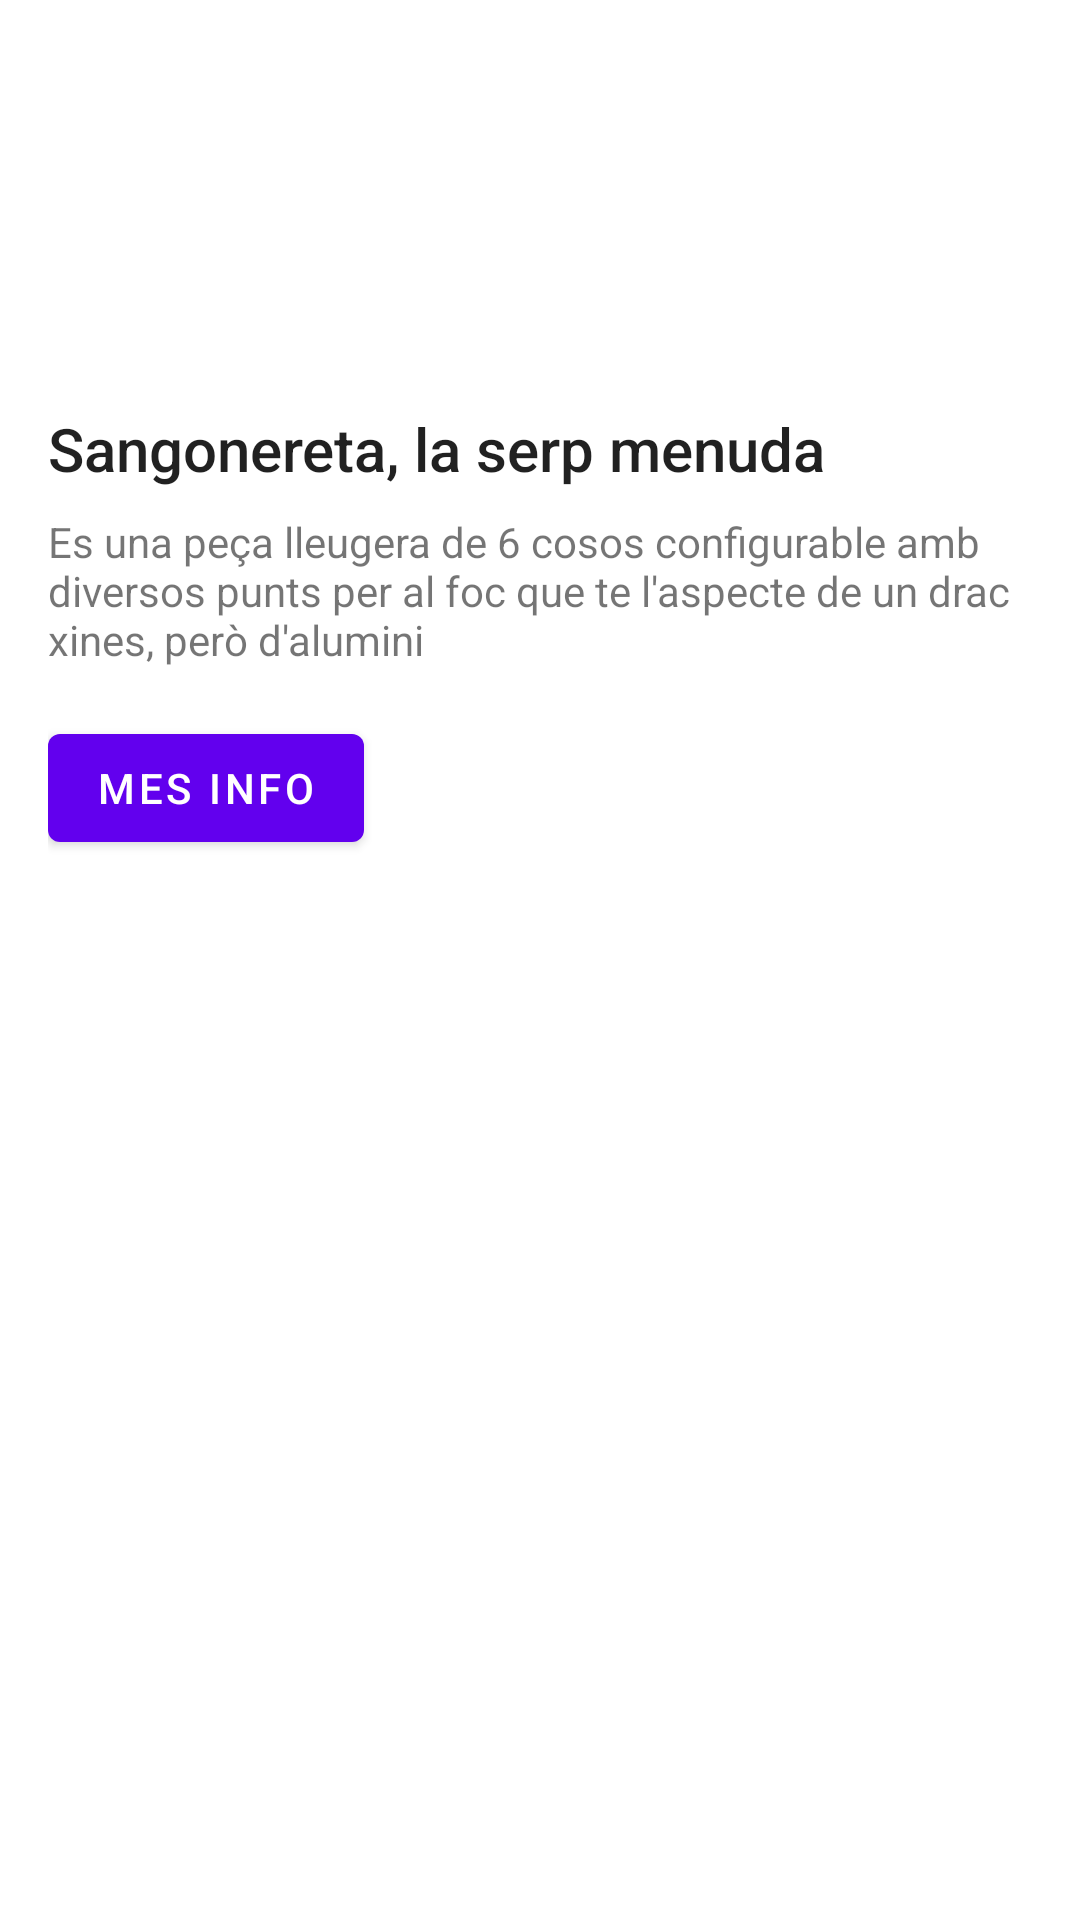

Layout XML and referenced resources for this Android screen:
<!-- AndroidManifest.xml: application theme AppTheme -->
<!-- res/layout/card_a_layout.xml -->
<?xml version="1.0" encoding="utf-8"?>
<com.google.android.material.card.MaterialCardView
    xmlns:android="http://schemas.android.com/apk/res/android"
    xmlns:app="http://schemas.android.com/apk/res-auto"
    android:layout_width="match_parent"
    android:layout_height="wrap_content"
    android:layout_margin="8dp"
    app:cardElevation="0dp">

    <LinearLayout
        android:layout_width="match_parent"
        android:layout_height="wrap_content"
        android:orientation="vertical">

        <ImageView
            android:id="@+id/card_a_image"
            android:layout_width="match_parent"
            android:layout_height="120dp"
            android:contentDescription="@string/image_description"
            android:scaleType="centerCrop" />

        <LinearLayout
            android:layout_width="match_parent"
            android:layout_height="wrap_content"
            android:orientation="vertical"
            android:padding="16dp">

            <TextView
                android:id="@+id/card_title"
                android:layout_width="match_parent"
                android:layout_height="wrap_content"
                android:text="@string/title_A"
                android:textAppearance="@style/TextAppearance.AppCompat.Title" />

            <TextView
                android:id="@+id/card_paragraph"
                android:layout_width="match_parent"
                android:layout_height="wrap_content"
                android:layout_marginTop="8dp"
                android:text="@string/text_A" />

            <com.google.android.material.button.MaterialButton
                android:id="@+id/card_button"
                android:layout_width="wrap_content"
                android:layout_height="wrap_content"
                android:layout_marginTop="16dp"
                android:text="@string/link_text" />

        </LinearLayout>

    </LinearLayout>

</com.google.android.material.card.MaterialCardView>
<!-- resources referenced by this layout -->
<resources>
  <string name="image_description">imatge descriptiva</string>
  <string name="link_text">mes info</string>
  <string name="text_A">Es una peça lleugera de 6 cosos configurable amb diversos punts per al foc que te l\'aspecte de un drac xines, però d\'alumini</string>
  <string name="title_A">Sangonereta, la serp menuda</string>
</resources>
